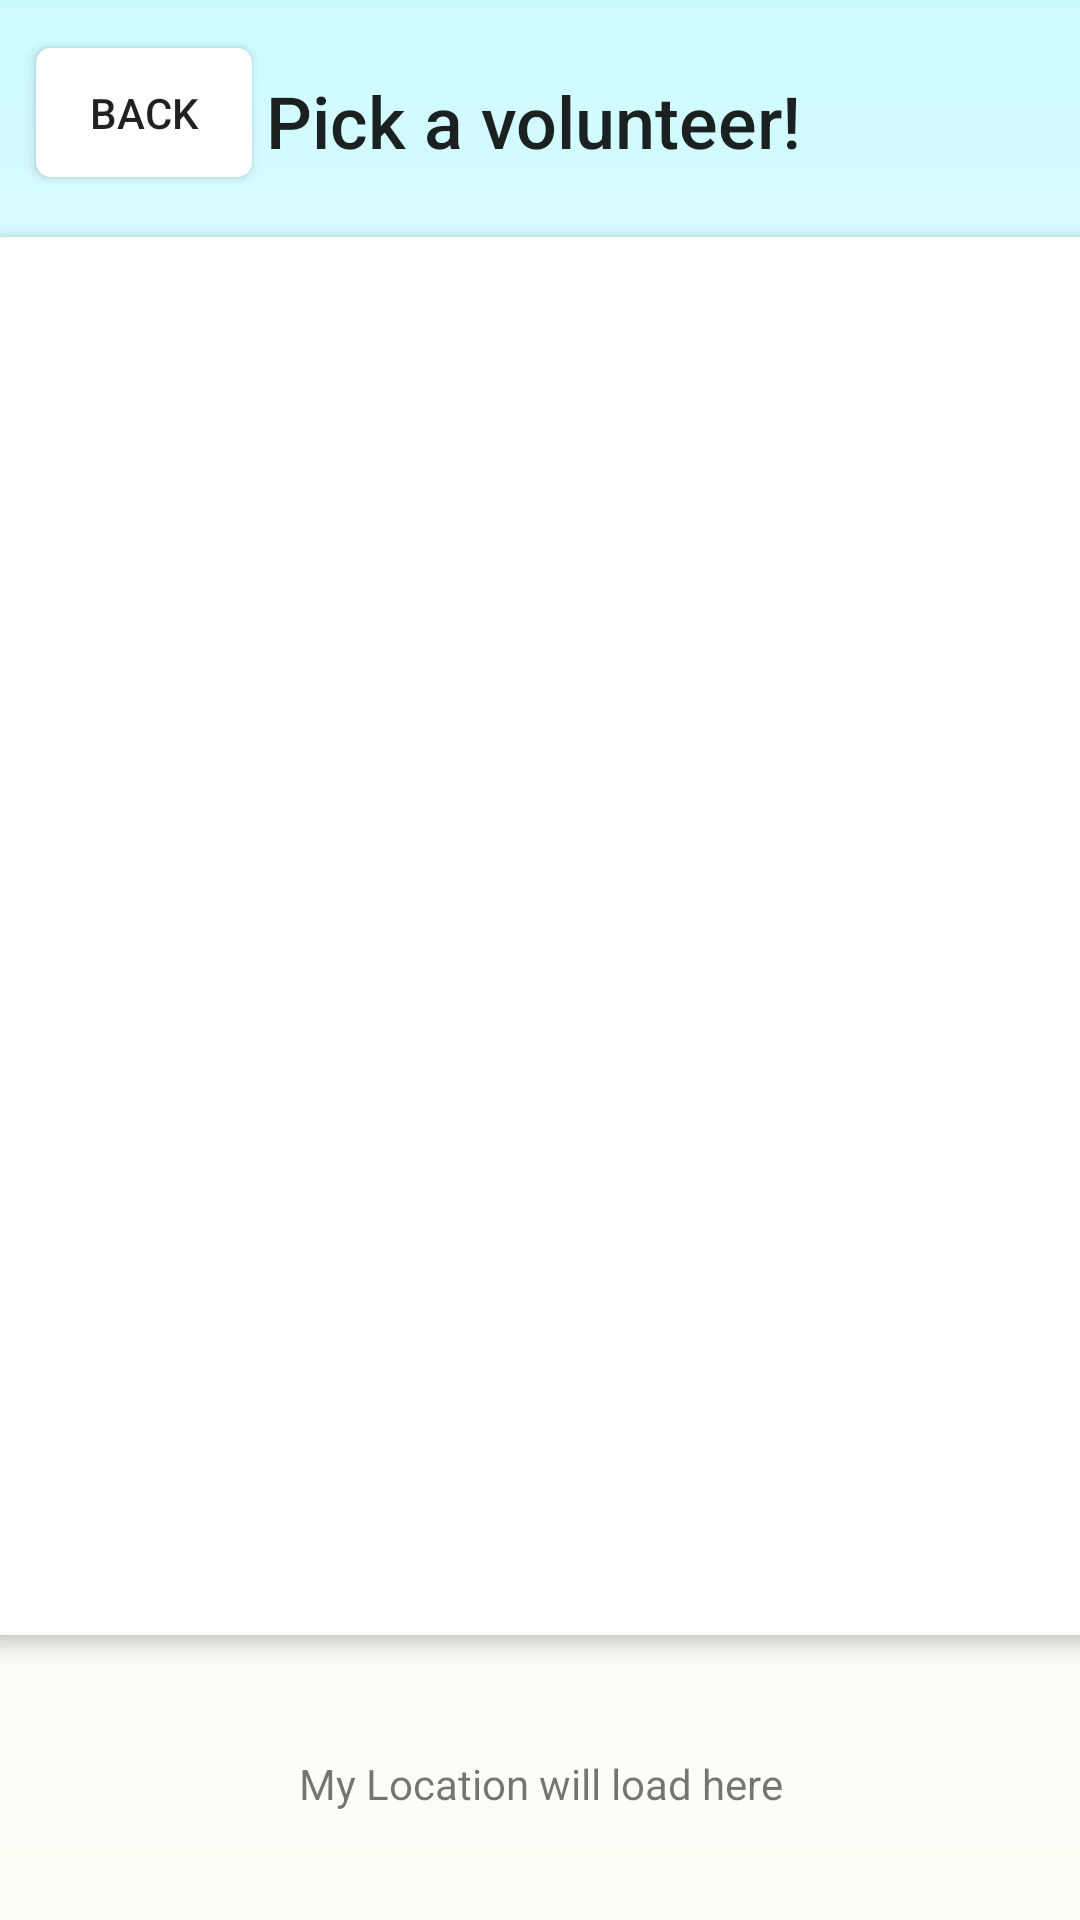

Here is an Android app screen rendered from its layout file. Give the layout XML and the strings, colors and styles it references.
<!-- AndroidManifest.xml: application theme AppTheme -->
<!-- res/layout/activity_volunteer_connect.xml -->
<?xml version="1.0" encoding="utf-8"?>
<android.support.constraint.ConstraintLayout xmlns:android="http://schemas.android.com/apk/res/android"
    xmlns:app="http://schemas.android.com/apk/res-auto"
    xmlns:tools="http://schemas.android.com/tools"
    android:layout_width="match_parent"
    android:layout_height="match_parent"
    android:background="@drawable/gradient_page_background"
    android:theme="@style/AppTheme.NoActionBar"
    tools:context=".volunteerConnect">

    <TextView
        android:id="@+id/textView"
        android:layout_width="183dp"
        android:layout_height="35dp"
        android:layout_marginStart="8dp"
        android:layout_marginTop="24dp"
        android:layout_marginEnd="8dp"
        android:text="Pick a volunteer!"
        android:textAppearance="@style/TextAppearance.AppCompat.Widget.ActionBar.Title"
        android:textSize="24sp"
        app:layout_constraintEnd_toEndOf="parent"
        app:layout_constraintHorizontal_bias="0.502"
        app:layout_constraintStart_toStartOf="parent"
        app:layout_constraintTop_toTopOf="parent" />

    <Button
        android:id="@+id/btnVolConnectToMain"
        android:layout_width="72dp"
        android:layout_height="43dp"
        android:layout_marginStart="12dp"
        android:layout_marginTop="16dp"
        android:background="@drawable/rounded_white"
        android:elevation="6dp"
        android:text="Back"
        app:layout_constraintStart_toStartOf="parent"
        app:layout_constraintTop_toTopOf="parent" />

    <ListView
        android:id="@+id/nearbyVolunteersListView"
        android:layout_width="368dp"
        android:layout_height="0dp"
        android:layout_marginStart="8dp"
        android:layout_marginTop="20dp"
        android:layout_marginEnd="8dp"
        android:layout_marginBottom="12dp"
        android:background="@drawable/rounded_white"
        android:elevation="4dp"
        android:paddingStart="5dp"
        android:paddingTop="15dp"
        android:paddingEnd="5dp"
        android:paddingBottom="15dp"
        app:layout_constraintBottom_toTopOf="@+id/userLocation"
        app:layout_constraintEnd_toEndOf="parent"
        app:layout_constraintStart_toStartOf="parent"
        app:layout_constraintTop_toBottomOf="@+id/textView" />

    <TextView
        android:id="@+id/userLocation"
        android:layout_width="307dp"
        android:layout_height="75dp"
        android:layout_marginStart="8dp"
        android:layout_marginEnd="8dp"
        android:layout_marginBottom="8dp"
        android:gravity="center_vertical|center_horizontal"
        android:text="My Location will load here"
        app:layout_constraintBottom_toBottomOf="parent"
        app:layout_constraintEnd_toEndOf="parent"
        app:layout_constraintStart_toStartOf="parent" />

</android.support.constraint.ConstraintLayout>
<!-- resources referenced by this layout -->
<resources>
  <!-- drawable gradient_page_background (drawable) -->
  <?xml version="1.0" encoding="utf-8"?>
  <shape xmlns:android="http://schemas.android.com/apk/res/android"
      xmlns:tools="http://schemas.android.com/tools">
  
      <gradient
          android:angle="90"
              android:endColor="#CCFBFF"
          android:centerColor="#f6fcfd"
          android:startColor="#FDFDF6"/>
  
  </shape>
  <!-- drawable rounded_white (drawable) -->
  <?xml version="1.0" encoding="utf-8"?>
  <shape xmlns:android="http://schemas.android.com/apk/res/android"
      xmlns:tools="http://schemas.android.com/tools">
  
      
          
          
          
  
      <solid
          android:color="#FFFFFF" />
  
      <padding
          android:bottom="1dp"
          android:left="1dp"
          android:right="1dp"
          android:top="1dp" />
  
      <corners android:radius="5dp" />
  </shape>
  <style name="AppTheme.NoActionBar">
          <item name="windowActionBar">false</item>
          <item name="windowNoTitle">true</item>
      </style>
  <style name="AppTheme" parent="Base.Theme.AppCompat.Light.DarkActionBar">
          
          <item name="colorPrimary">@color/colorPrimary</item>
          <item name="colorPrimaryDark">@color/colorPrimaryDark</item>
          <item name="colorAccent">@color/colorAccent</item>
          <item name="floatingActionButtonStyle">@style/Widget.Design.FloatingActionButton</item>
      </style>
  <color name="colorPrimary">#3f51b5</color>
  <color name="colorPrimaryDark">#303F9F</color>
  <color name="colorAccent">#FF4081</color>
</resources>
